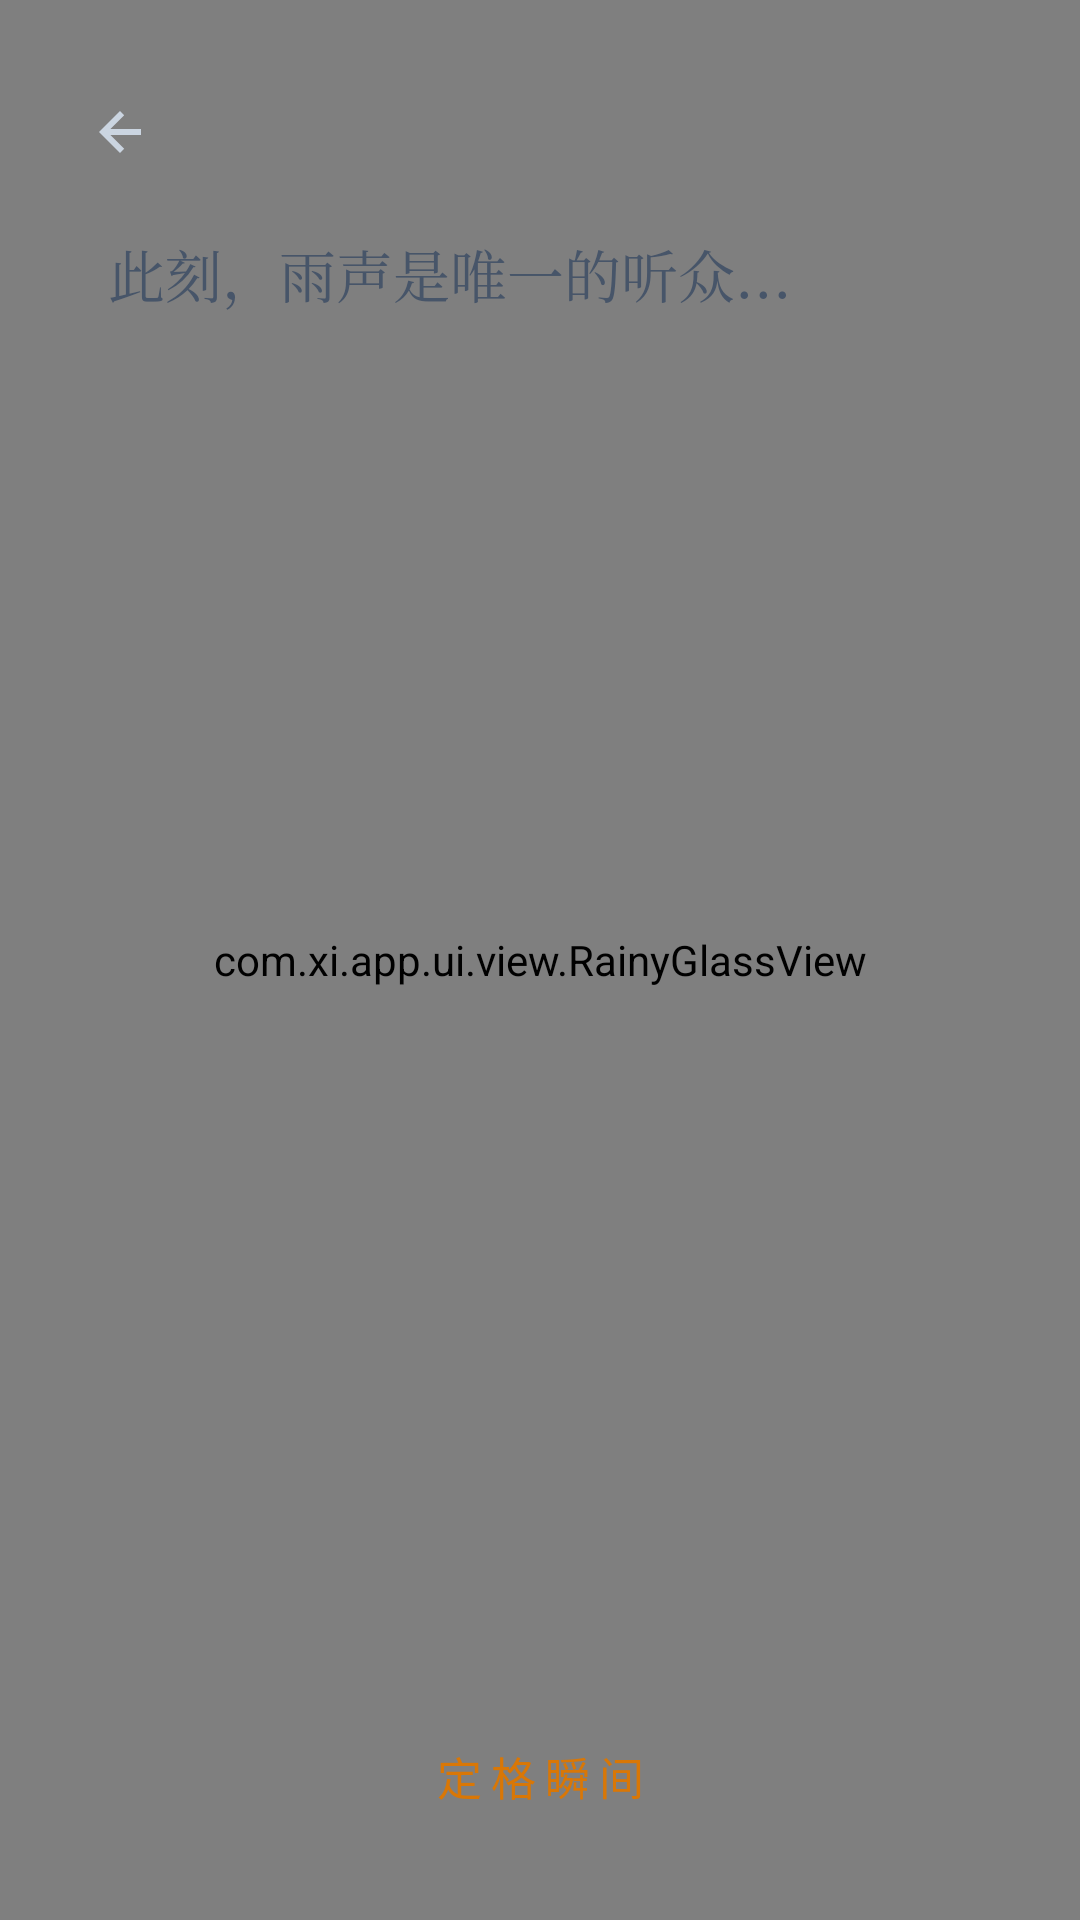

Reconstruct the res/layout file that produces this screen, plus the resources it refers to.
<!-- AndroidManifest.xml: activity theme Theme.Xi.Fullscreen -->
<!-- res/layout/activity_zen_writing.xml -->
<?xml version="1.0" encoding="utf-8"?>
<FrameLayout xmlns:android="http://schemas.android.com/apk/res/android"
    xmlns:app="http://schemas.android.com/apk/res-auto"
    android:id="@+id/writingRoot"
    android:layout_width="match_parent"
    android:background="#00ffff"
    android:layout_height="match_parent">

    
    <com.xi.app.ui.view.RainyGlassView
        android:id="@+id/dynamicBackground"
        android:layout_width="match_parent"
        android:layout_height="match_parent"
        android:focusable="false"
        android:clickable="false" />

    
    <androidx.constraintlayout.widget.ConstraintLayout
        android:layout_width="match_parent"
        android:layout_height="match_parent">

        <View
            android:id="@+id/statusBarSpacer"
            android:layout_width="match_parent"
            android:layout_height="20dp"
            app:layout_constraintTop_toTopOf="parent" />

        <ImageButton
            android:id="@+id/backButton"
            android:layout_width="48dp"
            android:layout_height="48dp"
            android:layout_marginStart="16dp"
            android:background="?attr/selectableItemBackgroundBorderless"
            android:contentDescription="@string/action_back"
            android:padding="12dp"
            android:scaleType="centerInside"
            android:src="@drawable/ic_back_minimal"
            app:layout_constraintStart_toStartOf="parent"
            app:layout_constraintTop_toBottomOf="@id/statusBarSpacer"
            app:tint="#CBD5E1" />

        <ImageButton
            android:id="@+id/moreButton"
            android:layout_width="48dp"
            android:layout_height="48dp"
            android:layout_marginEnd="16dp"
            android:background="?attr/selectableItemBackgroundBorderless"
            android:contentDescription="更多选项"
            android:padding="12dp"
            android:scaleType="centerInside"
            android:src="@drawable/ic_more_vert"
            app:layout_constraintEnd_toEndOf="parent"
            app:layout_constraintTop_toBottomOf="@id/statusBarSpacer"
            app:tint="#CBD5E1" />

        <TextView
            android:id="@+id/promptIndicator"
            android:layout_width="0dp"
            android:layout_height="wrap_content"
            android:layout_marginTop="12dp"
            android:layout_marginHorizontal="64dp"
            android:fontFamily="serif"
            android:gravity="center"
            android:textColor="#94A3B8"
            android:textSize="13sp"
            android:textStyle="italic"
            app:layout_constraintEnd_toEndOf="parent"
            app:layout_constraintStart_toStartOf="parent"
            app:layout_constraintTop_toBottomOf="@id/statusBarSpacer" />

        
        <EditText
            android:id="@+id/writingInput"
            android:layout_width="0dp"
            android:layout_height="0dp"
            android:layout_marginHorizontal="32dp"
            android:layout_marginTop="24dp"
            android:layout_marginBottom="16dp"
            android:background="@android:color/transparent"
            android:fontFamily="serif"
            android:gravity="top|start"
            android:hint="此刻，雨声是唯一的听众..."
            android:inputType="textMultiLine|textCapSentences"
            android:lineSpacingExtra="14dp"
            android:padding="4dp"
            android:textColor="@color/xi_flow_text"
            android:textColorHint="@color/xi_flow_hint"
            android:textCursorDrawable="@null"
            android:textSize="19sp"
            app:layout_constraintBottom_toTopOf="@+id/actionPanel"
            app:layout_constraintEnd_toEndOf="parent"
            app:layout_constraintStart_toStartOf="parent"
            app:layout_constraintTop_toBottomOf="@id/promptIndicator" />

        <LinearLayout
            android:id="@+id/actionPanel"
            android:layout_width="match_parent"
            android:layout_height="wrap_content"
            android:layout_marginBottom="24dp"
            android:gravity="center"
            android:orientation="vertical"
            app:layout_constraintBottom_toBottomOf="parent">

            <TextView
                android:id="@+id/wordHintText"
                android:layout_width="wrap_content"
                android:layout_height="wrap_content"
                android:layout_marginBottom="12dp"
                android:fontFamily="serif"
                android:text="思想在流淌，不要停下来"
                android:textColor="#475569"
                android:textSize="12sp"
                android:visibility="gone" />

            <com.google.android.material.button.MaterialButton
                android:id="@+id/freezeButton"
                style="@style/Widget.Material3.Button.TextButton"
                android:layout_width="wrap_content"
                android:layout_height="wrap_content"
                android:letterSpacing="0.2"
                android:text="定格瞬间"
                android:textColor="@color/xi_amber"
                android:textSize="15sp"
                app:rippleColor="#20D97706" />
        </LinearLayout>
    </androidx.constraintlayout.widget.ConstraintLayout>
</FrameLayout>
<!-- resources referenced by this layout -->
<resources>
  <color name="xi_amber">#D97706</color>
  <color name="xi_flow_hint">#475569</color>
  <color name="xi_flow_text">#E2E8F0</color>
  <!-- drawable ic_back_minimal (drawable) -->
  <vector xmlns:android="http://schemas.android.com/apk/res/android"
      android:width="20dp"
      android:height="20dp"
      android:viewportWidth="20"
      android:viewportHeight="20">
      <path android:fillColor="#A8A29E" android:pathData="M10,3L3,10L10,17L11.4,15.6L6.8,11H17V9H6.8L11.4,4.4z"/>
  </vector>
  <string name="action_back">返回</string>
  <style name="Theme.Xi.Fullscreen" parent="Theme.Xi">
          <item name="android:windowFullscreen">true</item>
          <item name="android:windowIsTranslucent">false</item>
      </style>
  <style name="Theme.Xi" parent="Theme.Material3.Dark.NoActionBar">
          <item name="colorPrimary">@color/xi_amber</item>
          <item name="colorOnPrimary">@color/xi_text_primary</item>
          <item name="android:statusBarColor">@android:color/transparent</item>
          <item name="android:windowLightStatusBar" tools:targetApi="m">false</item>
          <item name="android:navigationBarColor">@color/xi_bg_dark</item>
      </style>
  <color name="xi_text_primary">#FAFAF9</color>
  <color name="xi_bg_dark">#1C1917</color>
</resources>
